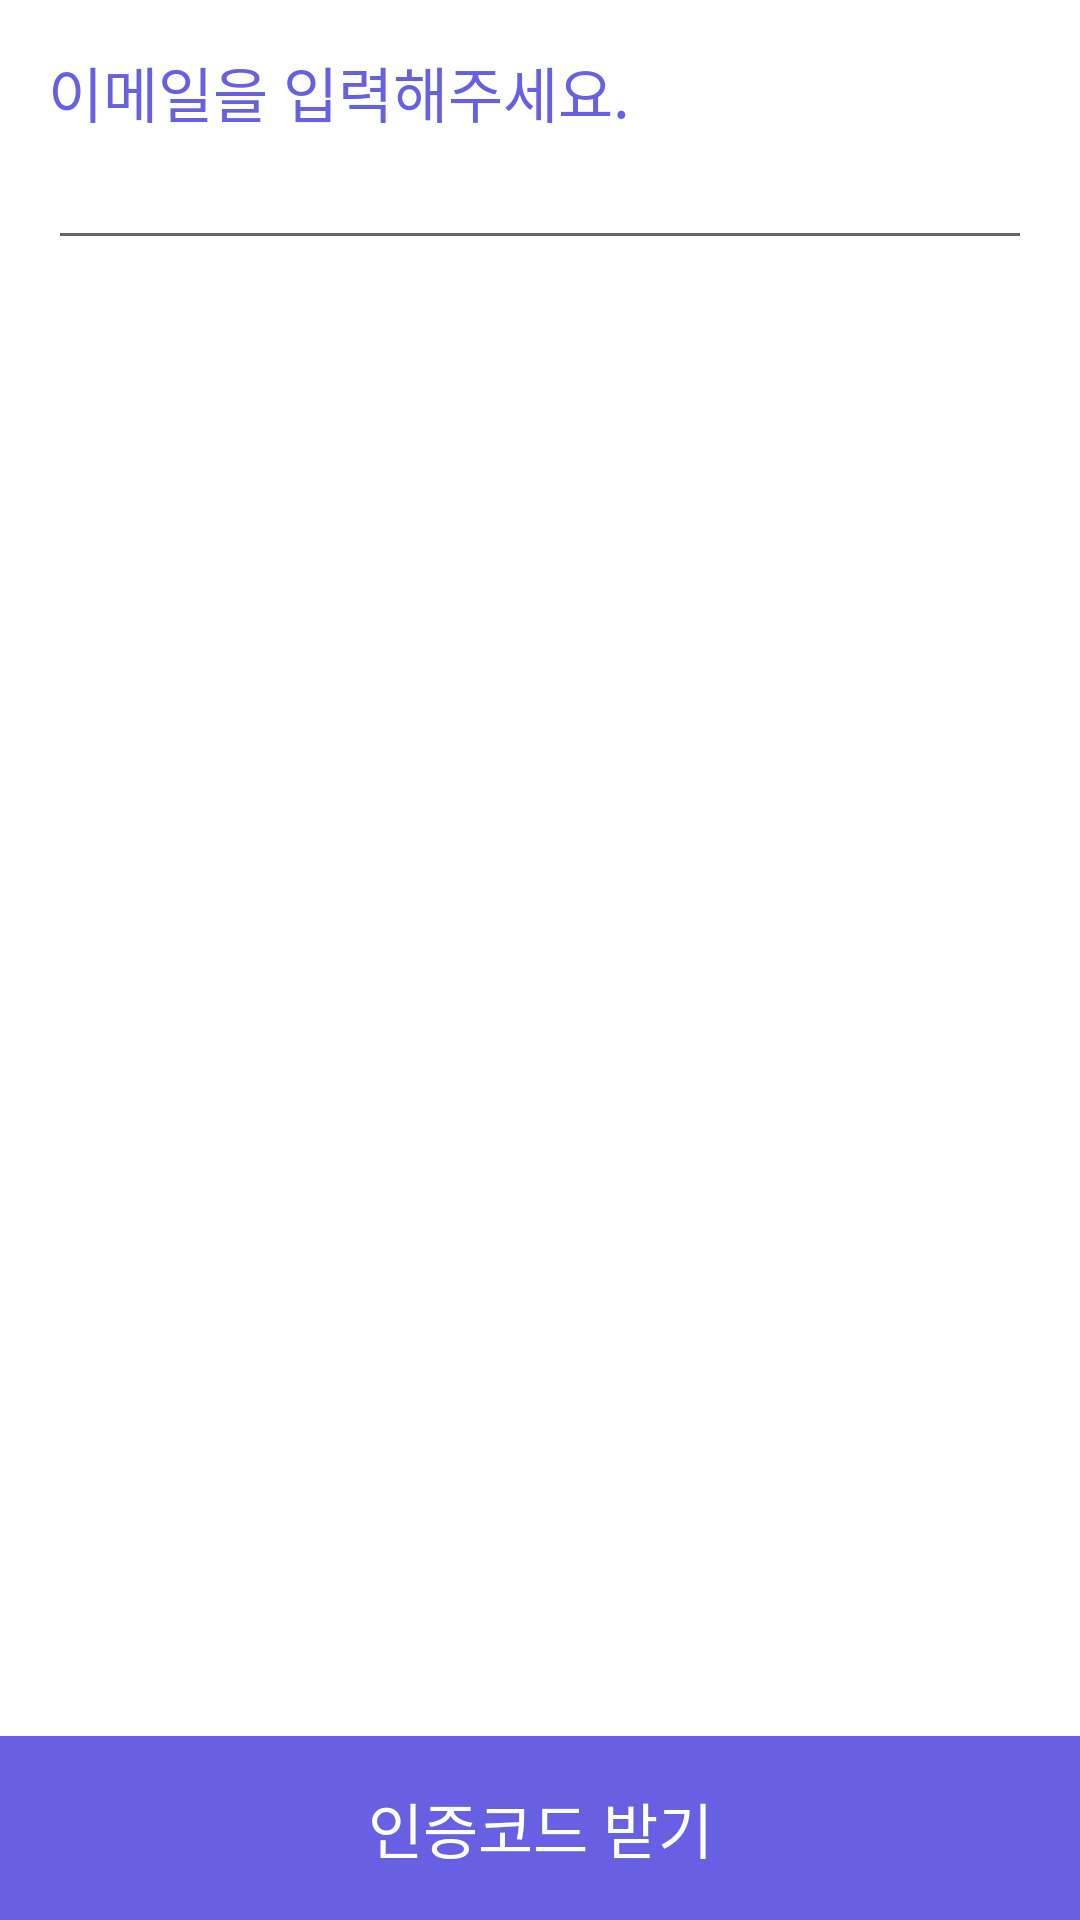

The Android layout XML behind this screen, and the referenced resources:
<!-- AndroidManifest.xml: application theme Theme.Plod -->
<!-- res/layout/fragment_sign_up_email.xml -->
<?xml version="1.0" encoding="utf-8"?>
<androidx.constraintlayout.widget.ConstraintLayout xmlns:android="http://schemas.android.com/apk/res/android"
    xmlns:app="http://schemas.android.com/apk/res-auto"
    xmlns:tools="http://schemas.android.com/tools"
    android:layout_width="match_parent"
    android:layout_height="match_parent"
    android:orientation="vertical"
    tools:context=".login.signup.SignUpEmailFragment">

    <LinearLayout
        android:layout_width="match_parent"
        android:layout_height="0dp"
        android:orientation="vertical"
        android:padding="16dp"
        app:layout_constraintBottom_toTopOf="@id/btn_get_verification_code"
        app:layout_constraintTop_toTopOf="parent">

        <TextView
            android:layout_width="match_parent"
            android:layout_height="wrap_content"
            android:text="@string/input_email"
            android:textColor="@color/color_main"
            android:textSize="20sp" />

        <EditText
            android:id="@+id/et_email"
            android:layout_width="match_parent"
            android:layout_height="wrap_content"
            android:importantForAutofill="no"
            android:inputType="textEmailAddress"
            android:maxLines="1"
            tools:ignore="LabelFor" />

        <TextView
            android:id="@+id/tv_wrong_email"
            android:layout_width="match_parent"
            android:layout_height="wrap_content"
            android:textColor="#FFFF0000"
            android:textSize="12sp"
            android:visibility="gone" />

        <TextView
            android:id="@+id/tv_verification_code"
            android:layout_width="match_parent"
            android:layout_height="wrap_content"
            android:layout_marginTop="24dp"
            android:text="@string/input_verification_code"
            android:textColor="@color/color_main"
            android:textSize="20sp"
            android:visibility="gone" />

        <EditText
            android:id="@+id/et_verification_code"
            android:layout_width="match_parent"
            android:layout_height="wrap_content"
            android:importantForAutofill="no"
            android:inputType="number"
            android:maxLines="1"
            android:visibility="gone"
            tools:ignore="LabelFor" />

        <TextView
            android:id="@+id/tv_verification_code_sent"
            android:layout_width="match_parent"
            android:layout_height="wrap_content"
            android:text="@string/notification_verification_code_sent"
            android:textColor="#FFFF0000"
            android:textSize="12sp"
            android:visibility="gone" />
    </LinearLayout>

    <Button
        android:id="@+id/btn_get_verification_code"
        android:layout_width="match_parent"
        android:layout_height="wrap_content"
        android:background="@color/color_main"
        android:paddingVertical="16dp"
        android:text="@string/get_verification_code"
        android:textColor="@color/white"
        android:textSize="20sp"
        app:layout_constraintBottom_toBottomOf="parent" />

    <Button
        android:id="@+id/btn_verification_completed"
        android:layout_width="match_parent"
        android:layout_height="wrap_content"
        android:background="@color/color_main"
        android:enabled="false"
        android:paddingVertical="16dp"
        android:text="@string/verification_completed"
        android:textColor="@color/white"
        android:textSize="20sp"
        android:visibility="gone"
        app:layout_constraintBottom_toBottomOf="parent" />
</androidx.constraintlayout.widget.ConstraintLayout>
<!-- resources referenced by this layout -->
<resources>
  <color name="color_main">#FF6760E3</color>
  <color name="white">#FFFFFFFF</color>
  <string name="get_verification_code">인증코드 받기</string>
  <string name="input_email">이메일을 입력해주세요.</string>
  <string name="input_verification_code">인증번호를 입력해주세요.</string>
  <string name="notification_verification_code_sent">인증번호가 발송되었습니다.</string>
  <string name="verification_completed">인증 완료</string>
  <style name="Theme.Plod" parent="Theme.MaterialComponents.DayNight.DarkActionBar">
          
          <item name="colorPrimary">@color/purple_500</item>
          <item name="colorPrimaryVariant">@color/purple_700</item>
          <item name="colorOnPrimary">@color/white</item>
          
          <item name="colorSecondary">@color/teal_200</item>
          <item name="colorSecondaryVariant">@color/teal_700</item>
          <item name="colorOnSecondary">@color/black</item>
          
          <item name="android:statusBarColor" tools:targetApi="l">?attr/colorPrimaryVariant</item>
          
      </style>
  <color name="purple_500">#FF6200EE</color>
  <color name="purple_700">#FF3700B3</color>
  <color name="teal_200">#FF03DAC5</color>
  <color name="teal_700">#FF018786</color>
  <color name="black">#FF000000</color>
</resources>
